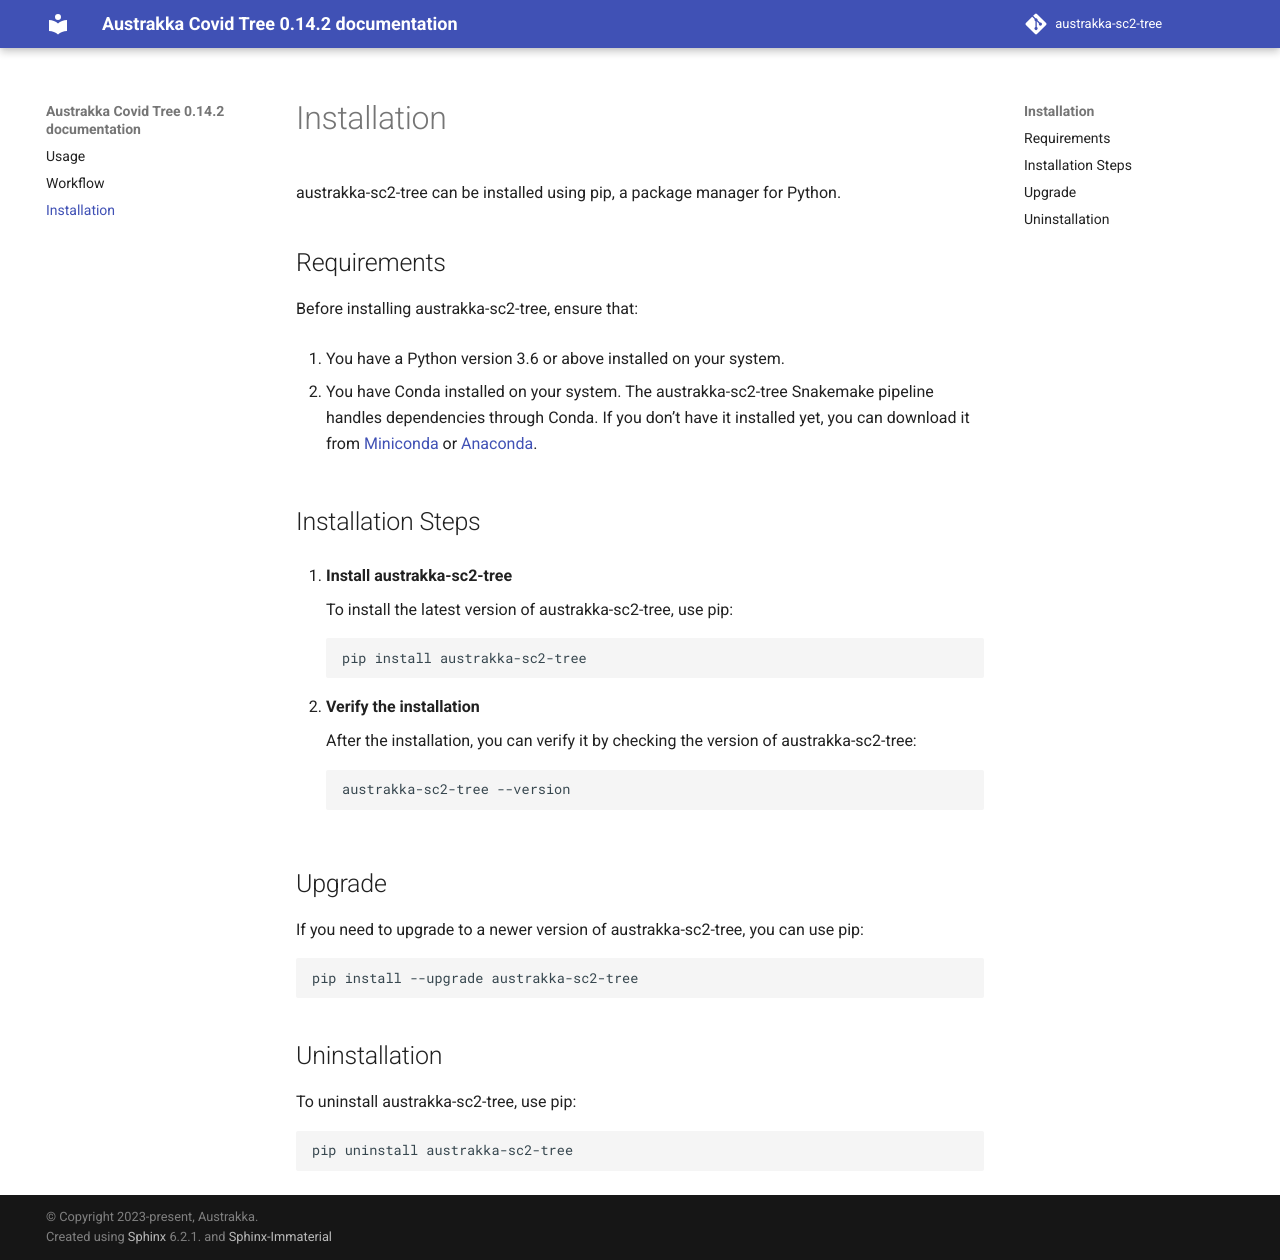

repository: AusTrakka/austrakka-sc2-tree · page: installation.html · generator: sphinx

.. _installation:

Installation
============

austrakka-sc2-tree can be installed using pip, a package manager for Python.

Requirements
------------
Before installing austrakka-sc2-tree, ensure that:

1. You have a Python version 3.6 or above installed on your system.

2. You have Conda installed on your system. The austrakka-sc2-tree Snakemake pipeline handles dependencies through Conda. If you don't have it installed yet, you can download it from `Miniconda <https://docs.conda.io/en/latest/miniconda.html>`_ or `Anaconda <https://www.anaconda.com/products/distribution>`_.

Installation Steps
------------------

1. **Install austrakka-sc2-tree**

   To install the latest version of austrakka-sc2-tree, use pip:

   .. code-block:: bash

       pip install austrakka-sc2-tree

2. **Verify the installation**

   After the installation, you can verify it by checking the version of austrakka-sc2-tree:

   .. code-block:: bash

       austrakka-sc2-tree --version

Upgrade
-------
If you need to upgrade to a newer version of austrakka-sc2-tree, you can use pip:

.. code-block:: bash

    pip install --upgrade austrakka-sc2-tree

Uninstallation
--------------
To uninstall austrakka-sc2-tree, use pip:

.. code-block:: bash

    pip uninstall austrakka-sc2-tree
